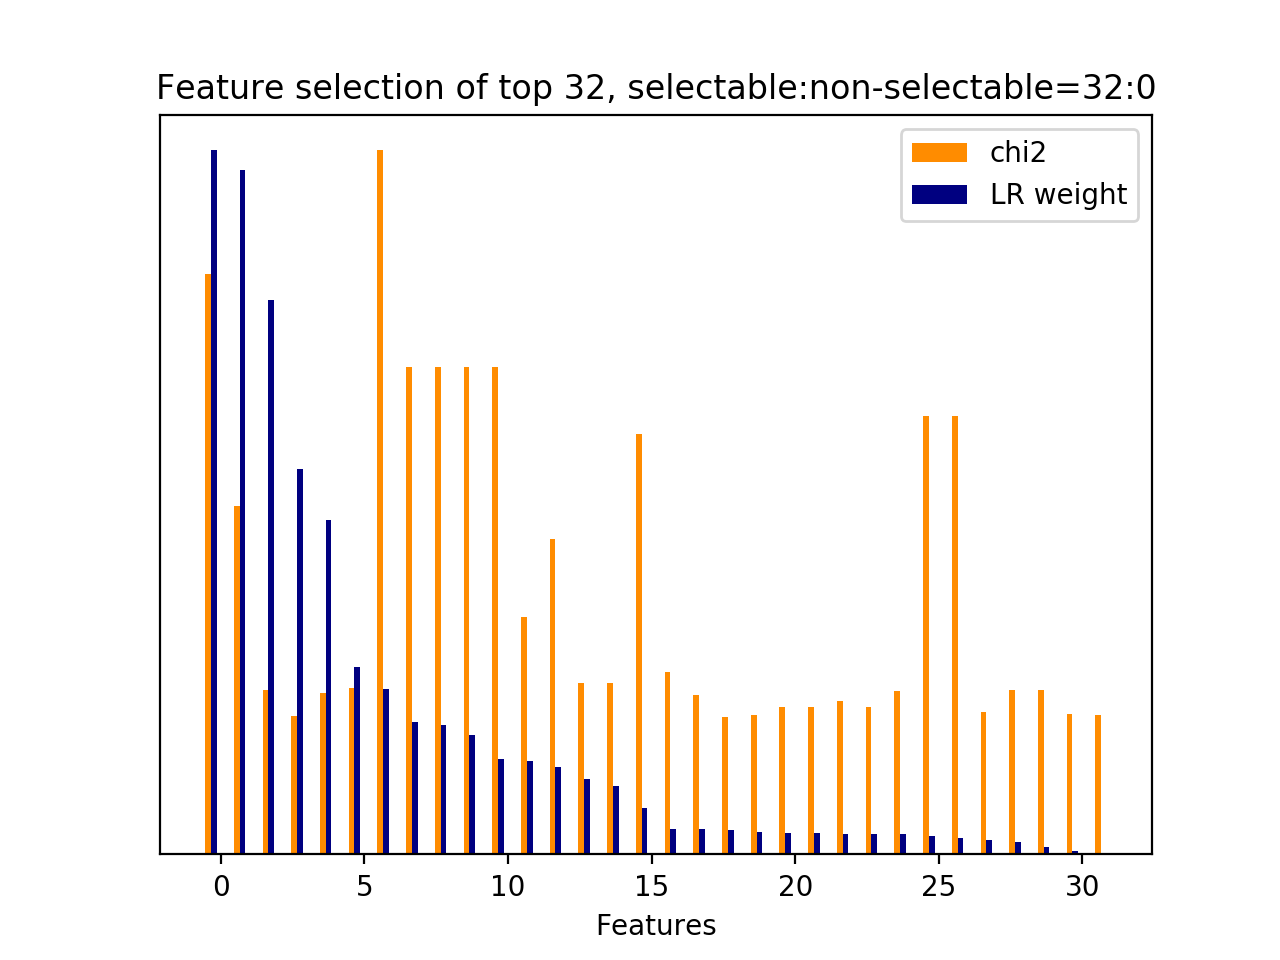

The file beside this chart, header and first rows:
id, name, prefix, chi2, chi2_rank, clf_weight, clf_weight_rank
33295, 5, b'5-phrase_feature__noun_phrases__next_s…, 1238, 1, 1, 0
30948, 5, b'5-phrase_feature__noun_phrases__next_s…, 743.7, 9, 0.9719, 1
36141, 5, b'5-phrase_feature__noun_phrases__next_s…, 351.7, 18, 0.7874, 2
33038, 5, b'5-phrase_feature__noun_phrases__next_s…, 296, 30, 0.5478, 3
45115, 7, b'7-syntactic_feature__root_word__next_s…, 344.5, 20, 0.4753, 4
35106, 5, b'5-phrase_feature__noun_phrases__next_s…, 355.7, 15, 0.2660, 5
34536, 5, b'5-phrase_feature__noun_phrases__next_s…, 1502, 0, 0.2345, 6
28935, 5, b'5-phrase_feature__noun_phrases__next_s…, 1040, 2, 0.1885, 7
28936, 5, b'5-phrase_feature__noun_phrases__next_s…, 1040, 3, 0.1832, 8
33182, 5, b'5-phrase_feature__noun_phrases__next_s…, 1040, 4, 0.1702, 9
33183, 5, b'5-phrase_feature__noun_phrases__next_s…, 1040, 5, 0.1351, 10
46852, 7, b'7-syntactic_feature__subj_word__next_s…, 506.4, 11, 0.1325, 11
33, 3, b'3-time_feature__turns_to_end', 671.9, 10, 0.1239, 12
33267, 5, b'5-phrase_feature__noun_phrases__next_s…, 365, 13, 0.1077, 13
28950, 5, b'5-phrase_feature__noun_phrases__next_s…, 365, 14, 0.0972, 14
2789, 1, b'1-utterance_length.next_system_utteran…, 897.9, 8, 0.0657, 15
32352, 5, b'5-phrase_feature__noun_phrases__next_s…, 388.6, 12, 0.0364, 16
44719, 7, b"7-syntactic_feature__root_word__next_s…, 339.7, 21, 0.0355, 17
46758, 7, b'7-syntactic_feature__subj_word__next_s…, 293.9, 31, 0.0348, 18
43607, 7, b'7-syntactic_feature__obj_word__next_sy…, 297.2, 29, 0.0318, 19
24471, 4.1, b'4.1-ngram.next_user_utterance__yes', 315.2, 23, 0.0301, 20
43612, 7, b'7-syntactic_feature__obj_word__next_sy…, 314.5, 25, 0.0299, 21
45329, 7, b'7-syntactic_feature__root_word__next_s…, 328, 22, 0.0296, 22
46230, 7, b'7-syntactic_feature__root_word__next_u…, 315.2, 24, 0.0290, 23
44911, 7, b'7-syntactic_feature__root_word__next_s…, 349.6, 19, 0.0289, 24
28955, 5, b'5-phrase_feature__noun_phrases__next_s…, 935.4, 6, 0.0254, 25
33115, 5, b'5-phrase_feature__noun_phrases__next_s…, 935.4, 7, 0.0237, 26
45889, 7, b'7-syntactic_feature__root_word__next_s…, 303.6, 26, 0.0203, 27
40993, 6, b'6-entity_feature__entity__next_system_…, 351.8, 17, 0.0176, 28
31545, 5, b'5-phrase_feature__noun_phrases__next_s…, 351.8, 16, 0.0100, 29
33593, 5, b'5-phrase_feature__noun_phrases__next_s…, 299.2, 27, 0.0053, 30
45054, 7, b'7-syntactic_feature__root_word__next_s…, 297.3, 28, 0.0022, 31
